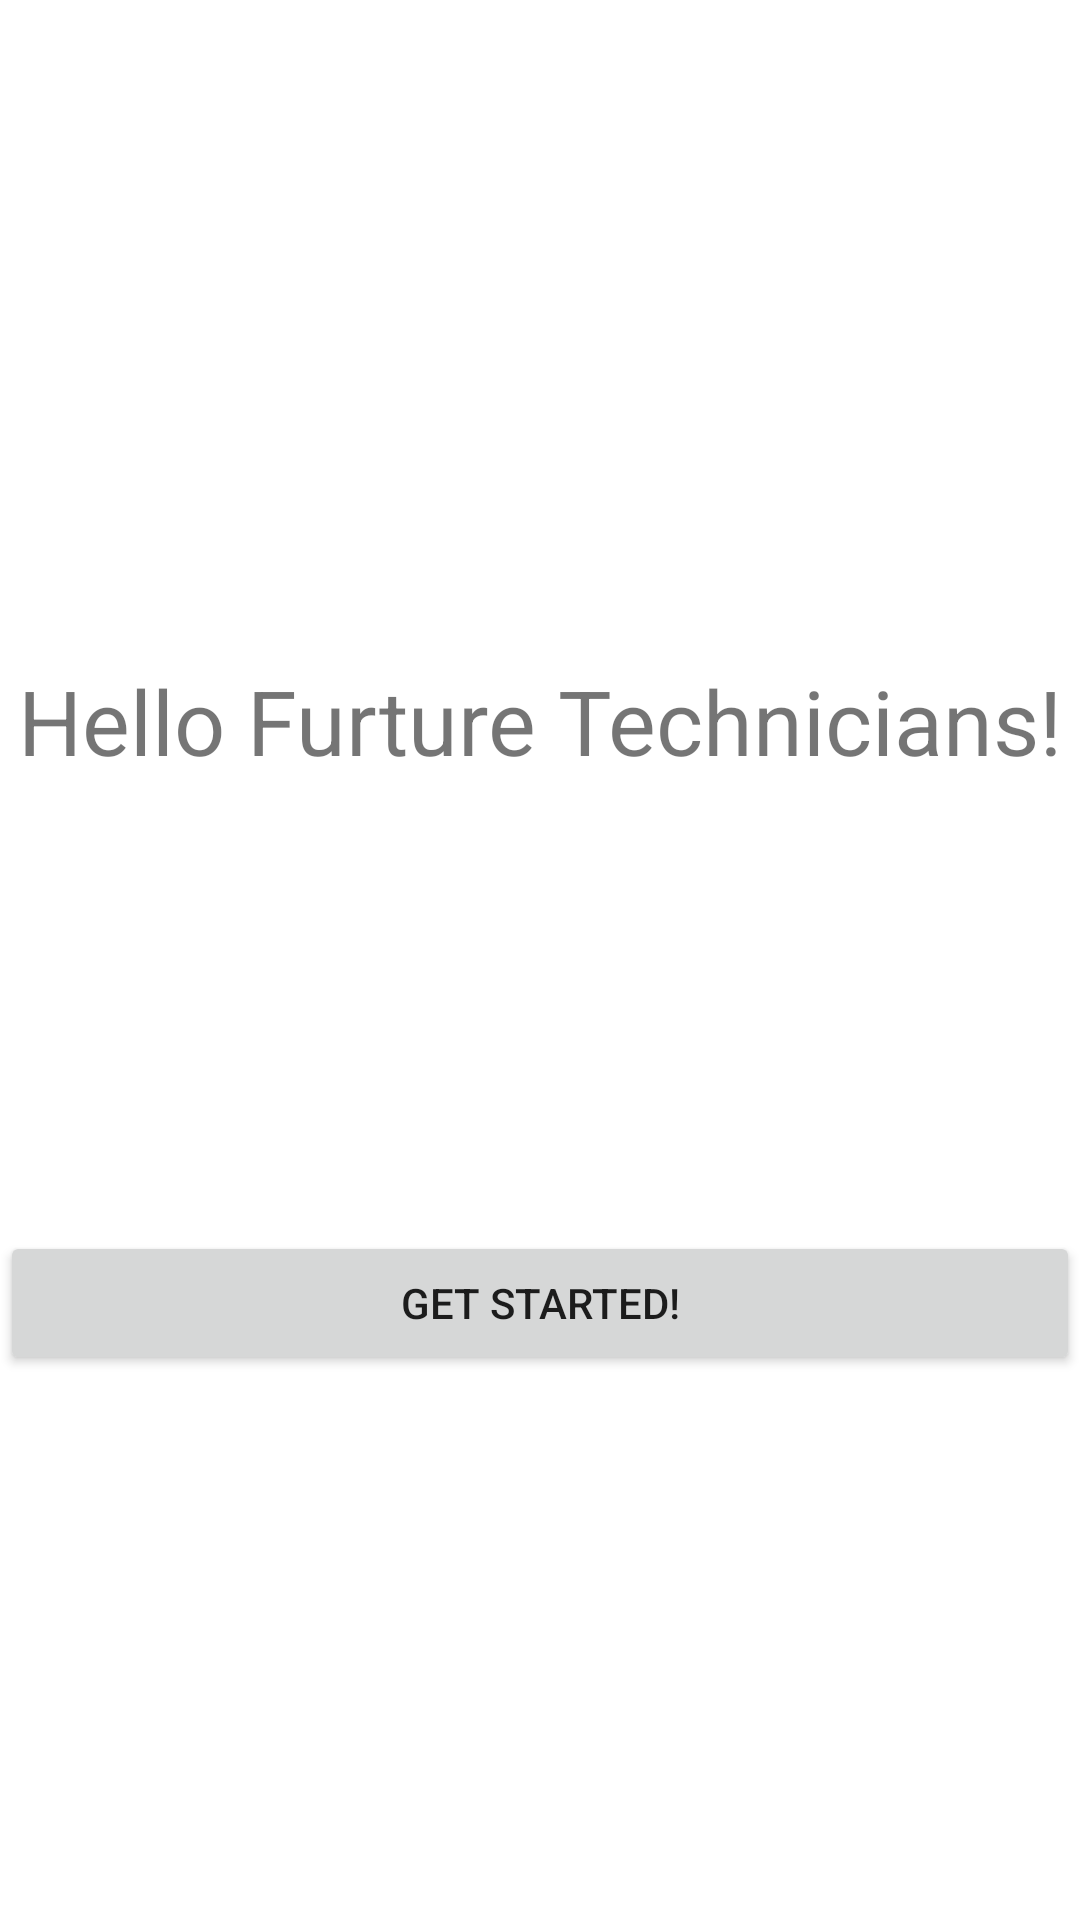

Here is an Android app screen rendered from its layout file. Give the layout XML and the strings, colors and styles it references.
<!-- AndroidManifest.xml: application theme Theme.CosmetologyPractice -->
<!-- res/layout/activity_getting_started.xml -->
<?xml version="1.0" encoding="utf-8"?>
<androidx.constraintlayout.widget.ConstraintLayout xmlns:android="http://schemas.android.com/apk/res/android"
    xmlns:app="http://schemas.android.com/apk/res-auto"
    xmlns:tools="http://schemas.android.com/tools"
    android:layout_width="match_parent"
    android:layout_height="match_parent"
    tools:context=".GettingStarted">

    <TextView
        android:id="@+id/textView"
        android:layout_width="wrap_content"
        android:layout_height="wrap_content"
        android:text="Hello Furture Technicians!"
        android:textSize="30dp"
        app:layout_constraintBottom_toBottomOf="parent"
        app:layout_constraintLeft_toLeftOf="parent"
        app:layout_constraintRight_toRightOf="parent"
        app:layout_constraintTop_toTopOf="parent"
        app:layout_constraintVertical_bias="0.367" />

    <Button
        android:id="@+id/button"
        android:layout_width="0dp"
        android:layout_height="wrap_content"
        android:text="Get Started!"
        app:layout_constraintBottom_toBottomOf="parent"
        app:layout_constraintEnd_toEndOf="parent"
        app:layout_constraintHorizontal_bias="0.0"
        app:layout_constraintStart_toStartOf="parent"
        app:layout_constraintTop_toTopOf="parent"
        app:layout_constraintVertical_bias="0.693" />

</androidx.constraintlayout.widget.ConstraintLayout>
<!-- resources referenced by this layout -->
<resources>
  <style name="Theme.CosmetologyPractice" parent="Theme.MaterialComponents.DayNight.DarkActionBar">
          
          <item name="colorPrimary">@color/purple_500</item>
          <item name="colorPrimaryVariant">@color/purple_700</item>
          <item name="colorOnPrimary">@color/white</item>
          
          <item name="colorSecondary">@color/teal_200</item>
          <item name="colorSecondaryVariant">@color/teal_700</item>
          <item name="colorOnSecondary">@color/black</item>
          
          <item name="android:statusBarColor" tools:targetApi="l">?attr/colorPrimaryVariant</item>
          
      </style>
  <!-- not gathered from this repository: default colours our renderer supplied (Android Studio template values) -->
  <color name="purple_500">#FF6200EE</color>
  <color name="purple_700">#FF3700B3</color>
  <color name="teal_200">#FF03DAC5</color>
  <color name="teal_700">#FF018786</color>
  <color name="black">#FF000000</color>
  <color name="white">#FFFFFFFF</color>
</resources>
